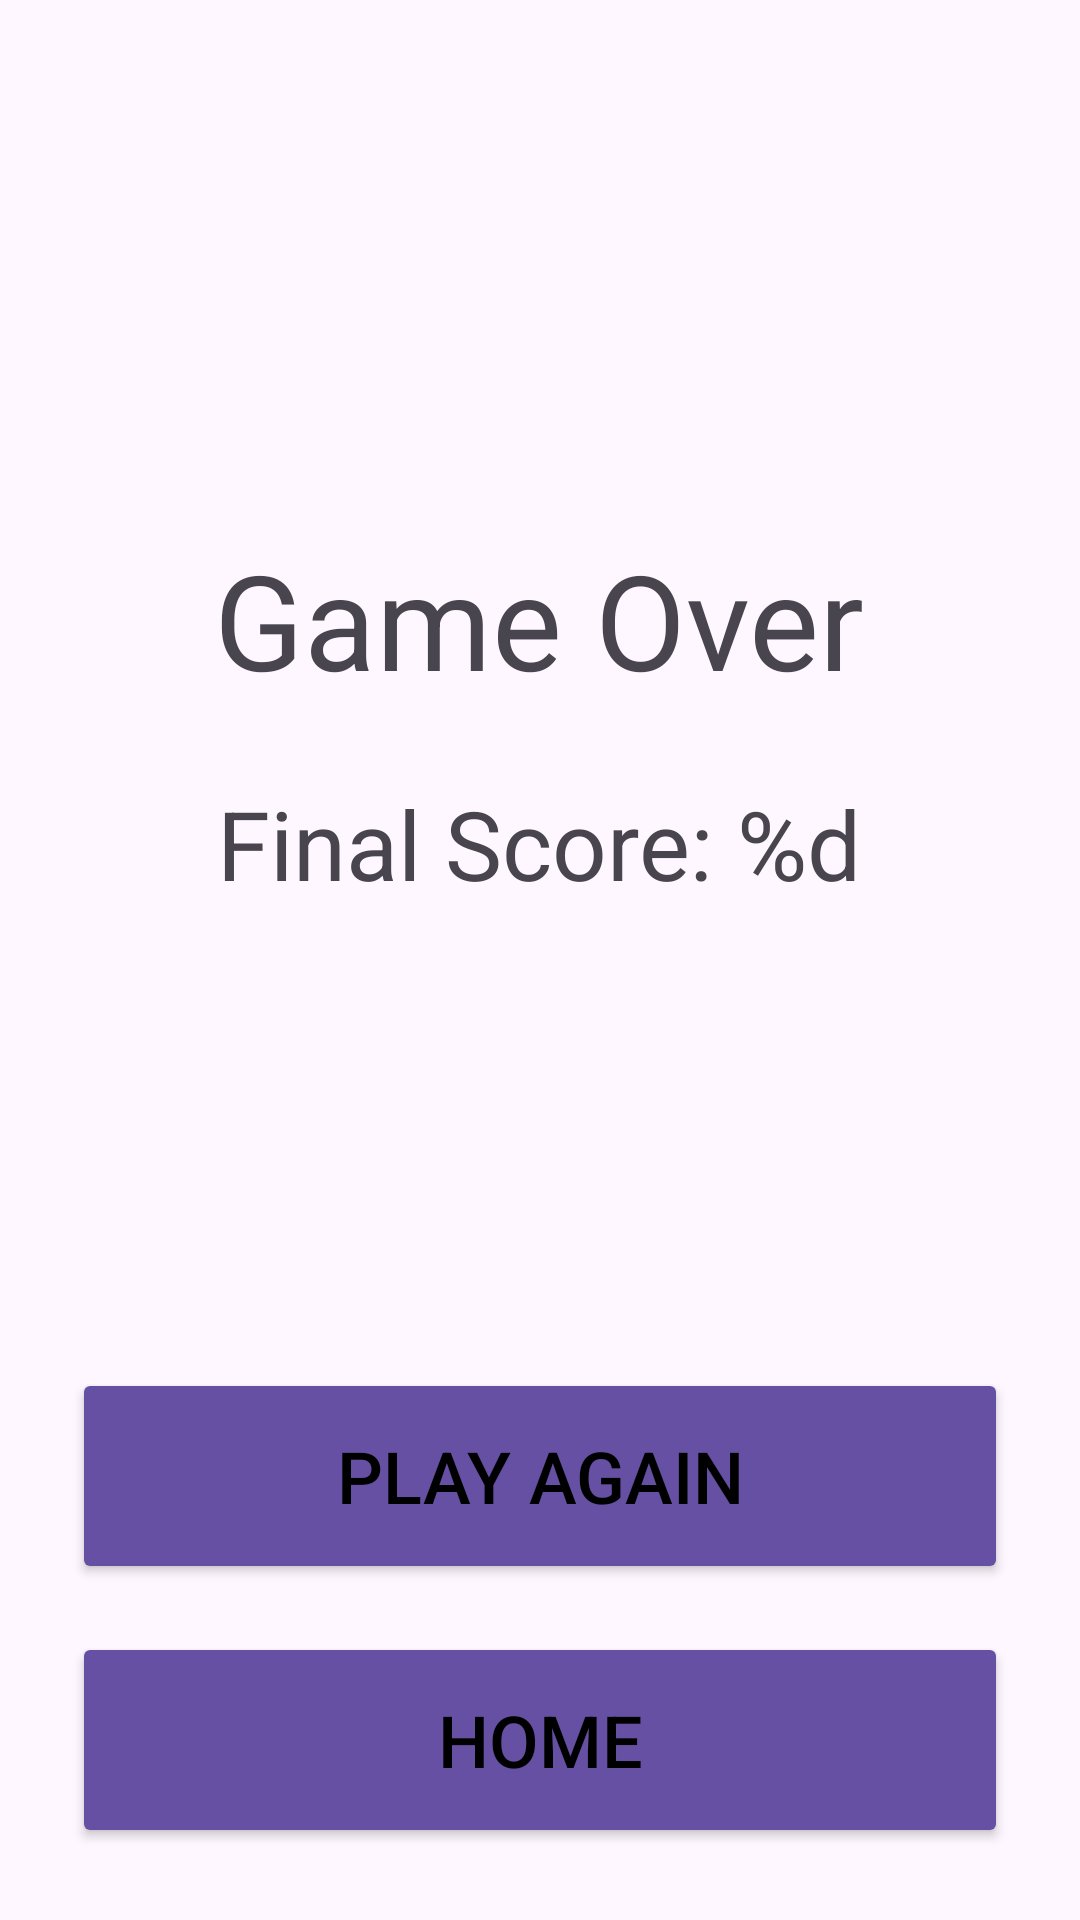

The Android layout XML behind this screen, and the referenced resources:
<!-- AndroidManifest.xml: application theme Theme.PopulationGuesser -->
<!-- res/layout/activity_game_over.xml -->
<?xml version="1.0" encoding="utf-8"?>
<LinearLayout xmlns:android="http://schemas.android.com/apk/res/android"
    xmlns:tools="http://schemas.android.com/tools"
    android:id="@+id/main"
    android:layout_width="match_parent"
    android:layout_height="match_parent"
    android:orientation="vertical"
    tools:context=".GameOverActivity">

    <LinearLayout
        android:layout_width="match_parent"
        android:layout_height="match_parent"
        android:orientation="vertical"
        android:padding="24dp">

        <LinearLayout
            android:layout_width="match_parent"
            android:layout_height="0dp"
            android:layout_weight="1"
            android:gravity="center"
            android:orientation="vertical">

            <TextView
                android:layout_width="wrap_content"
                android:layout_height="wrap_content"
                android:text="@string/game_over"
                android:textSize="44sp" />

            <TextView
                android:id="@+id/textFinalScore"
                android:layout_width="wrap_content"
                android:layout_height="wrap_content"
                android:layout_marginTop="24dp"
                android:text="@string/final_score_format"
                android:textSize="32sp" />

        </LinearLayout>

        <Button
            android:id="@+id/buttonPlayAgain"
            android:layout_width="match_parent"
            android:layout_height="wrap_content"
            android:minHeight="72dp"
            android:textSize="24sp"
            android:textColor="@android:color/black"
            android:backgroundTint="@color/button_purple"
            android:text="@string/play_again" />

        <Button
            android:id="@+id/buttonHome"
            android:layout_width="match_parent"
            android:layout_height="wrap_content"
            android:layout_marginTop="16dp"
            android:minHeight="72dp"
            android:textSize="24sp"
            android:textColor="@android:color/black"
            android:backgroundTint="@color/button_purple"
            android:text="@string/home" />

    </LinearLayout>

</LinearLayout>
<!-- resources referenced by this layout -->
<resources>
  <color name="button_purple">#6650A4</color>
  <string name="final_score_format">Final Score: %d</string>
  <string name="game_over">Game Over</string>
  <string name="home">Home</string>
  <string name="play_again">Play Again</string>
  <style name="Theme.PopulationGuesser" parent="Base.Theme.PopulationGuesser" />
  <style name="Base.Theme.PopulationGuesser" parent="Theme.Material3.DayNight.NoActionBar">
          
          
      </style>
</resources>
